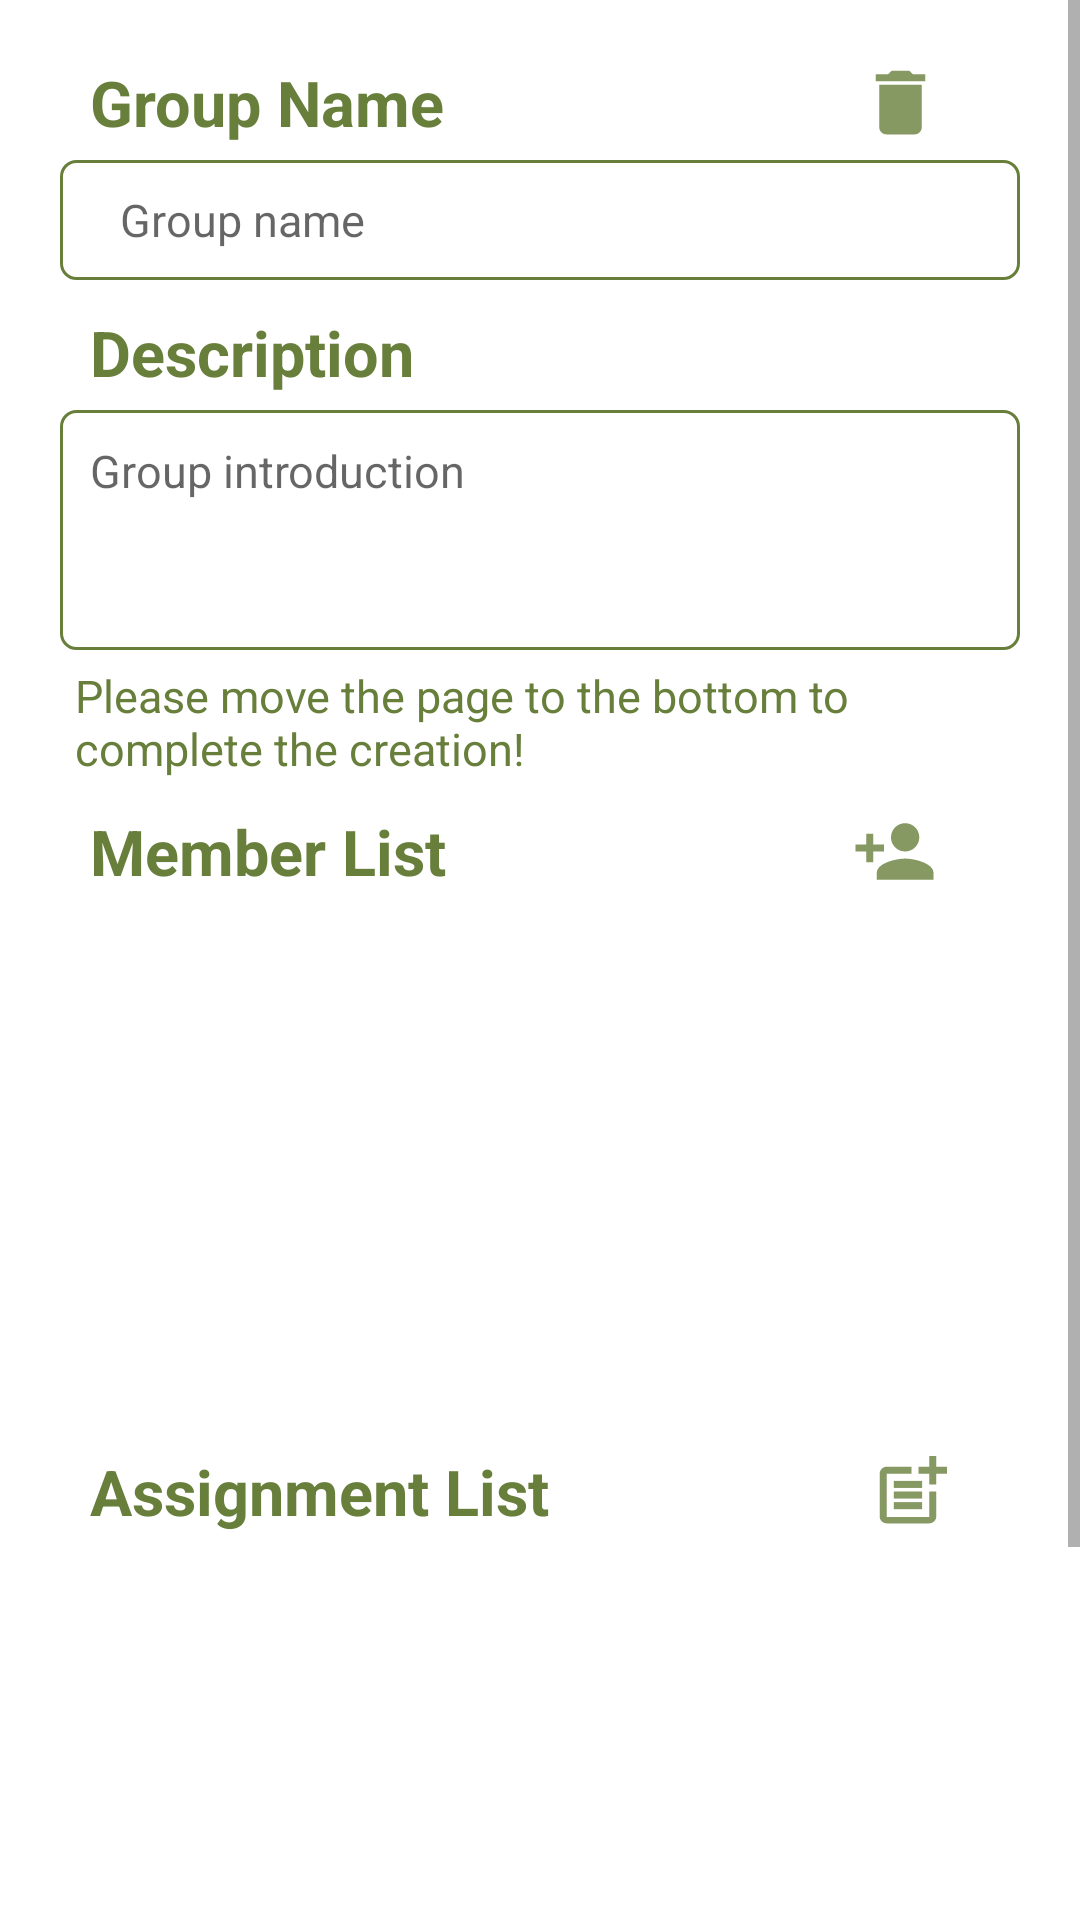

This screen was rendered from an Android layout file. Write that file and the resources it references.
<!-- AndroidManifest.xml: application theme Theme.FirebaseApp -->
<!-- res/layout/activity_16.xml -->
<?xml version="1.0" encoding="utf-8"?>
<ScrollView xmlns:android="http://schemas.android.com/apk/res/android"
    xmlns:app="http://schemas.android.com/apk/res-auto"
    xmlns:tools="http://schemas.android.com/tools"
    android:layout_width="match_parent"
    android:layout_height="match_parent"
    app:layout_constraintBottom_toBottomOf="parent"
    app:layout_constraintEnd_toEndOf="parent"
    app:layout_constraintStart_toStartOf="parent"
    app:layout_constraintTop_toTopOf="parent"
    tools:context=".activity.activity_10_11_16.Activity_16">


    <RelativeLayout
        android:layout_width="match_parent"
        android:layout_height="match_parent"
        android:paddingStart="20dp"
        android:paddingTop="20dp"
        android:paddingEnd="20dp"
        android:paddingBottom="20dp">

        <LinearLayout
            android:id="@+id/linear_group_16"
            android:layout_width="match_parent"
            android:layout_height="wrap_content"
            android:orientation="horizontal">

            <TextView
                android:id="@+id/title_group_Activity16"
                android:layout_width="wrap_content"
                android:layout_height="wrap_content"
                android:layout_marginStart="10dp"
                android:layout_weight="0.2"
                android:text="Group Name"
                android:textColor="@color/background_dark"
                android:textSize="21sp"
                android:textStyle="bold" />

            <ImageView
                android:id="@+id/delete_icon_16"
                android:layout_width="wrap_content"
                android:layout_height="match_parent"
                android:layout_weight="0.1"
                android:onClick="deleteOnClick"
                android:src="@drawable/ic_delete2" />
        </LinearLayout>

        <EditText
            android:id="@+id/group_name_edit_16"
            android:layout_width="match_parent"
            android:layout_height="40dp"
            android:layout_below="@+id/linear_group_16"
            android:layout_marginTop="5dp"
            android:background="@drawable/text_view_border"
            android:hint="@string/groupname"
            android:importantForAutofill="no"
            android:inputType="text"
            android:paddingStart="20dp"
            android:paddingEnd="20dp"
            android:textColor="@color/black"
            android:textCursorDrawable="@null"
            android:textSize="15sp" />

        <TextView
            android:id="@+id/description_Activity16"
            android:layout_width="match_parent"
            android:layout_height="wrap_content"
            android:layout_below="@+id/group_name_edit_16"
            android:layout_marginTop="10dp"
            android:layout_marginStart="10dp"
            android:text="Description"
            android:textColor="@color/background_dark"
            android:textSize="21sp"
            android:textStyle="bold" />

        <TextView
            android:id="@+id/hint_Activity16"
            android:layout_width="match_parent"
            android:layout_height="wrap_content"
            android:layout_below="@+id/group_intro_edit_16"
            android:layout_marginTop="5dp"
            android:layout_marginStart="5dp"
            android:layout_marginEnd="5dp"
            android:text="Please move the page to the bottom to complete the creation!"
            android:textColor="@color/background_dark"
            android:textSize="15sp"
            />

        <EditText
            android:id="@+id/group_intro_edit_16"
            android:layout_width="match_parent"
            android:layout_height="80dp"
            android:layout_below="@+id/description_Activity16"
            android:layout_marginTop="5dp"
            android:background="@drawable/text_view_border"
            android:gravity="start|top"
            android:hint="@string/gi"
            android:importantForAutofill="no"
            android:inputType="text"
            android:padding="10dp"
            android:textColor="@color/black"
            android:textCursorDrawable="@null"
            android:textSize="15sp" />

        <LinearLayout
            android:id="@+id/linear_member_16"
            android:layout_width="match_parent"
            android:layout_height="wrap_content"
            android:layout_below="@+id/hint_Activity16"
            android:layout_marginTop="10dp">

            <TextView
                android:id="@+id/memberList16"
                android:layout_width="wrap_content"
                android:layout_height="match_parent"
                android:layout_marginStart="10dp"
                android:layout_weight="0.2"
                android:text="Member List"
                android:textColor="@color/background_dark"
                android:textSize="21sp"
                android:textStyle="bold" />

            <ImageView
                android:id="@+id/addMember_16"
                android:layout_width="30dp"
                android:layout_height="match_parent"
                android:layout_weight="0.1"
                android:onClick="onAddMemberClick16"
                android:src="@drawable/ic_member_add" />
        </LinearLayout>

        <androidx.recyclerview.widget.RecyclerView
            android:id="@+id/groupMemberView16"
            android:layout_width="match_parent"
            android:layout_height="170dp"
            android:layout_below="@id/linear_member_16"
            android:layout_marginTop="5dp" />

        <LinearLayout
            android:id="@+id/linear_assignment_16"
            android:layout_width="match_parent"
            android:layout_height="wrap_content"
            android:layout_below="@+id/groupMemberView16"
            android:layout_marginTop="10dp">

            <TextView
                android:id="@+id/assignmentList16"
                android:layout_width="wrap_content"
                android:layout_height="match_parent"
                android:layout_marginStart="10dp"
                android:layout_weight="0.2"
                android:text="Assignment List"
                android:textColor="@color/background_dark"
                android:textSize="21sp"
                android:textStyle="bold" />

            <ImageView
                android:id="@+id/addAssignment_16"
                android:layout_width="30dp"
                android:layout_height="match_parent"
                android:layout_weight="0.1"
                android:onClick="onAddAssignmentClick16"
                android:src="@drawable/ic_assignmen_add" />
        </LinearLayout>

        <androidx.recyclerview.widget.RecyclerView
            android:id="@+id/assignmentView16"
            android:layout_width="match_parent"
            android:layout_height="200dp"
            android:layout_below="@+id/linear_assignment_16"
            android:layout_marginTop="5dp" />

        <Button
            android:id="@+id/complete_16"
            android:layout_width="match_parent"
            android:layout_height="wrap_content"
            android:layout_below="@id/assignmentView16"
            android:layout_marginTop="10dp"
            android:onClick="onCompleteClick"
            android:text="Complete" />

    </RelativeLayout>


</ScrollView>
<!-- resources referenced by this layout -->
<resources>
  <color name="background_dark">#687F3C</color>
  <color name="black">#FF000000</color>
  <!-- drawable ic_assignmen_add (drawable-anydpi) -->
  <vector xmlns:android="http://schemas.android.com/apk/res/android"
      android:width="24dp"
      android:height="24dp"
      android:viewportWidth="24"
      android:viewportHeight="24"
      android:tint="#687F3C"
      android:alpha="0.8">
    <path
        android:fillColor="@android:color/white"
        android:pathData="M17,19.22H5V7h7V5H5C3.9,5 3,5.9 3,7v12c0,1.1 0.9,2 2,2h12c1.1,0 2,-0.9 2,-2v-7h-2V19.22z"/>
    <path
        android:fillColor="@android:color/white"
        android:pathData="M19,2h-2v3h-3c0.01,0.01 0,2 0,2h3v2.99c0.01,0.01 2,0 2,0V7h3V5h-3V2z"/>
    <path
        android:fillColor="@android:color/white"
        android:pathData="M7,9h8v2h-8z"/>
    <path
        android:fillColor="@android:color/white"
        android:pathData="M7,12l0,2l8,0l0,-2l-3,0z"/>
    <path
        android:fillColor="@android:color/white"
        android:pathData="M7,15h8v2h-8z"/>
  </vector>
  <!-- drawable ic_delete2 (drawable-anydpi) -->
  <vector xmlns:android="http://schemas.android.com/apk/res/android"
      android:width="24dp"
      android:height="24dp"
      android:viewportWidth="24"
      android:viewportHeight="24"
      android:tint="#687F3C"
      android:alpha="0.8">
    <path
        android:fillColor="@android:color/white"
        android:pathData="M6,19c0,1.1 0.9,2 2,2h8c1.1,0 2,-0.9 2,-2V7H6v12zM19,4h-3.5l-1,-1h-5l-1,1H5v2h14V4z"/>
  </vector>
  <!-- drawable ic_member_add (drawable-anydpi) -->
  <vector xmlns:android="http://schemas.android.com/apk/res/android"
      android:width="24dp"
      android:height="24dp"
      android:viewportWidth="24"
      android:viewportHeight="24"
      android:tint="#687F3C"
      android:alpha="0.8">
    <path
        android:fillColor="@android:color/white"
        android:pathData="M15,12c2.21,0 4,-1.79 4,-4s-1.79,-4 -4,-4 -4,1.79 -4,4 1.79,4 4,4zM6,10L6,7L4,7v3L1,10v2h3v3h2v-3h3v-2L6,10zM15,14c-2.67,0 -8,1.34 -8,4v2h16v-2c0,-2.66 -5.33,-4 -8,-4z"/>
  </vector>
  <!-- drawable text_view_border (drawable) -->
  <?xml version="1.0" encoding="UTF-8"?>
  <shape xmlns:android="http://schemas.android.com/apk/res/android">
      <solid android:color="#FFFFFF" />
      <stroke android:width="1dip" android:color="@color/background_dark" />
      <corners android:topLeftRadius="5dp"
          android:topRightRadius="5dp"
          android:bottomRightRadius="5dp"
          android:bottomLeftRadius="5dp"/>
  </shape>
  <string name="gi">Group introduction</string>
  <string name="groupname">Group name</string>
  <style name="Theme.FirebaseApp" parent="Theme.MaterialComponents.DayNight.DarkActionBar">
          
          <item name="colorPrimary">@color/background_green</item>
          <item name="colorPrimaryVariant">@color/background_green</item>
          <item name="colorOnPrimary">@color/white</item>
          
          <item name="colorSecondary">@color/teal_200</item>
          <item name="colorSecondaryVariant">@color/teal_700</item>
          <item name="colorOnSecondary">@color/black</item>
          
          <item name="android:statusBarColor" tools:targetApi="l">?attr/colorPrimaryVariant</item>
          
      </style>
  <color name="background_green">#aab393</color>
  <color name="white">#FFFFFFFF</color>
  <color name="teal_200">#FF03DAC5</color>
  <color name="teal_700">#FF018786</color>
</resources>
